Run: headless pygame with SDL's dummy video driver; simulated clock (each Clock.tick advances the game by its frame time, no real sleeping); random seed 0; keys injected as events and as key.get_pressed() state; no mouse input.
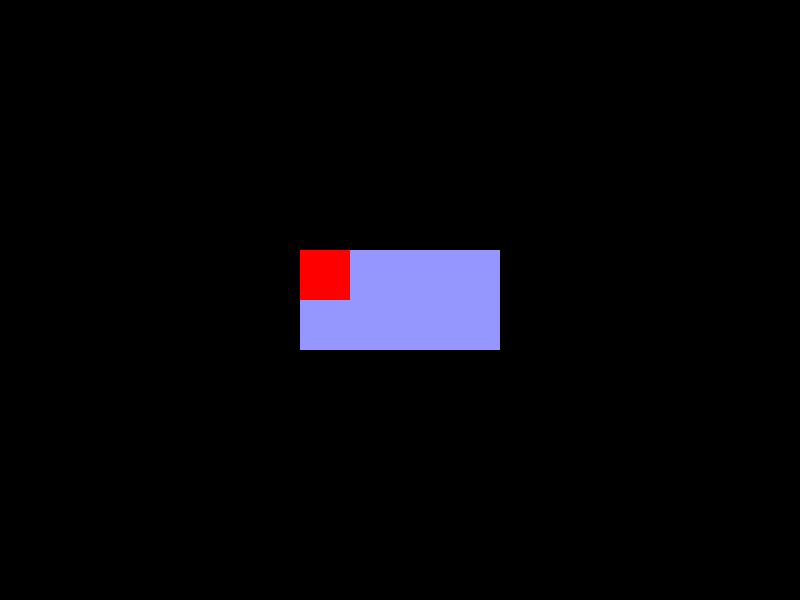
Frame 1 of 4 · flips 1–60 · no input
Frame 2 of 4 · flips 61–180 · tapped SPACE, RETURN · held RIGHT (→), D · screen unchanged from frame 1, image omitted
Frame 3 of 4 · flips 181–300 · held DOWN (↓), S · screen unchanged from frame 2, image omitted
Frame 4 of 4 · flips 301–420 · held LEFT (←), A, UP (↑), W · screen unchanged from frame 3, image omitted

The pygame program that drew these frames:

import pygame

# Pygame başlatma
pygame.init()

# Ana ekran yüzeyi oluştur
screen = pygame.display.set_mode((800, 600))

# Küçük surface oluştur (200x100)
small_surface = pygame.Surface((200, 100))
small_surface.fill((150, 150, 255))  # Küçük surface'i mavi renkle dolduralım

# Rect oluştur (50x50 boyutlarında)
rect = pygame.Rect(0, 0, 50, 50)  # Rect'i küçük surface'in sol üst köşesine yerleştiriyoruz

# Ana oyun döngüsü
running = True
while running:
    for event in pygame.event.get():
        if event.type == pygame.QUIT:
            running = False

    # Ekranı temizle
    screen.fill((0, 0, 0))

    # Küçük surface'i ana ekrana yerleştir (ana ekranın ortasında)
    small_surface_rect = small_surface.get_rect(center=(400, 300))  # Ana ekranın ortasında
    screen.blit(small_surface, small_surface_rect)

    # Rect'i küçük surface üzerinde çiz
    pygame.draw.rect(small_surface, (255, 0, 0), rect)  # Rect'i kırmızı yapalım

    # Ekranı güncelle
    pygame.display.flip()

# Pygame'i kapatma
pygame.quit()
